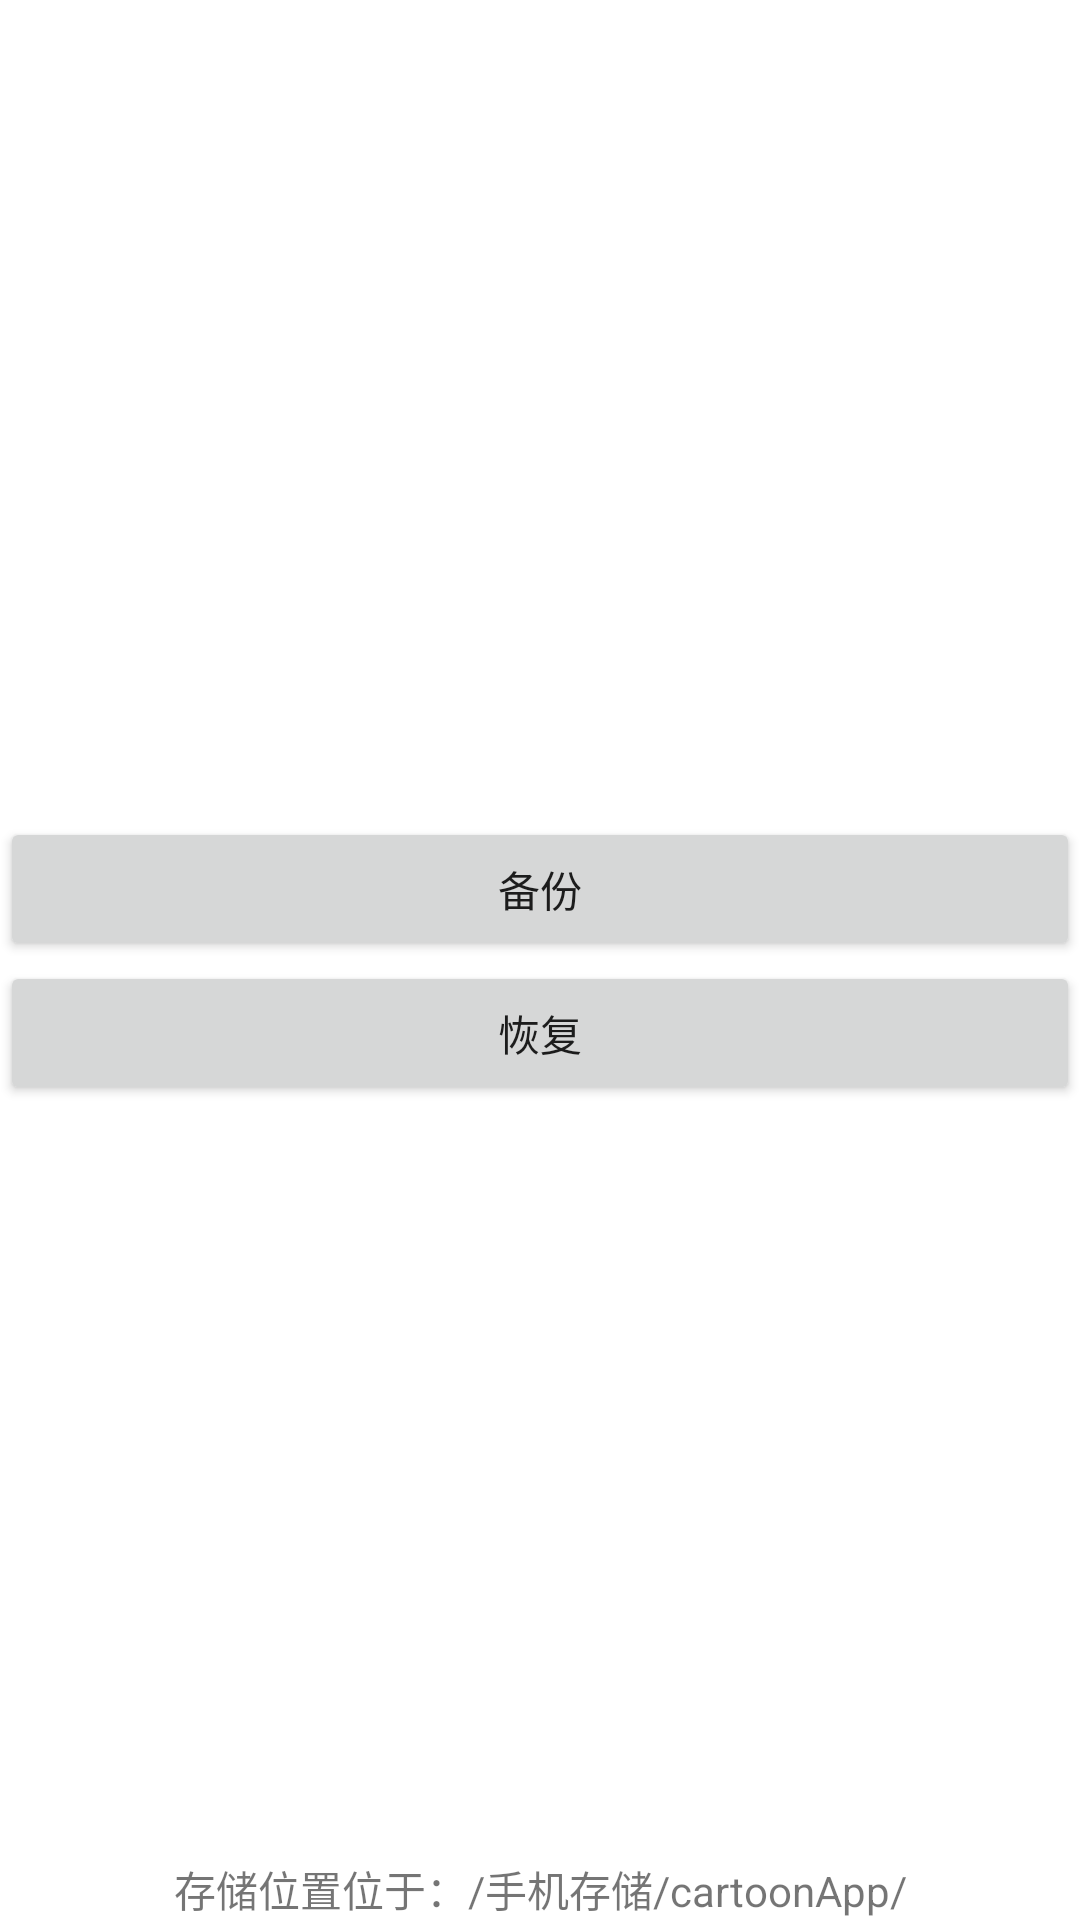

Produce the Android XML layout that renders to this screen, including the resource entries it uses.
<!-- AndroidManifest.xml: application theme Theme.CartoonApp -->
<!-- res/layout/activity_backup_and_recovery.xml -->
<?xml version="1.0" encoding="utf-8"?>
<androidx.constraintlayout.widget.ConstraintLayout xmlns:android="http://schemas.android.com/apk/res/android"
        xmlns:tools="http://schemas.android.com/tools"
        xmlns:app="http://schemas.android.com/apk/res-auto"
        android:layout_width="match_parent"
        android:layout_height="match_parent"
        tools:context=".BackupAndRecoveryActivity">

    <Button
            android:id="@+id/backupButton"
            android:layout_width="match_parent"
            android:layout_height="wrap_content"
            android:text="备份"
            tools:layout_editor_absoluteX="0dp"
            app:layout_constraintBottom_toTopOf="@+id/recoveryButton"
             />

    <Button
            android:id="@+id/recoveryButton"
            android:layout_width="match_parent"
            android:layout_height="wrap_content"
            android:text="恢复"
            tools:layout_editor_absoluteX="0dp"
            app:layout_constraintTop_toTopOf="@+id/guideline2"
             />

    <androidx.constraintlayout.widget.Guideline
            android:orientation="horizontal"
            android:layout_width="wrap_content"
            android:layout_height="wrap_content"
            android:id="@+id/guideline2"
            app:layout_constraintGuide_percent="0.500684" />


    <TextView
            android:layout_width="wrap_content"
            android:layout_height="wrap_content"
            android:text="存储位置位于：/手机存储/cartoonApp/"
            app:layout_constraintBottom_toBottomOf="parent"
            app:layout_constraintEnd_toEndOf="parent"
            app:layout_constraintStart_toStartOf="parent" />


</androidx.constraintlayout.widget.ConstraintLayout>
<!-- resources referenced by this layout -->
<resources>
  <style name="Theme.CartoonApp" parent="Theme.MaterialComponents.DayNight.DarkActionBar">
          
          <item name="colorPrimary">@color/purple_500</item>
          <item name="colorPrimaryVariant">@color/purple_700</item>
          <item name="colorOnPrimary">@color/white</item>
          
          <item name="colorSecondary">@color/teal_200</item>
          <item name="colorSecondaryVariant">@color/teal_700</item>
          <item name="colorOnSecondary">@color/black</item>
          
          <item name="android:statusBarColor">?attr/colorPrimaryVariant</item>
          
      </style>
  <!-- not gathered from this repository: default colours our renderer supplied (Android Studio template values) -->
  <color name="purple_500">#FF6200EE</color>
  <color name="purple_700">#FF3700B3</color>
  <color name="teal_200">#FF03DAC5</color>
  <color name="teal_700">#FF018786</color>
  <color name="black">#FF000000</color>
  <color name="white">#FFFFFFFF</color>
</resources>
